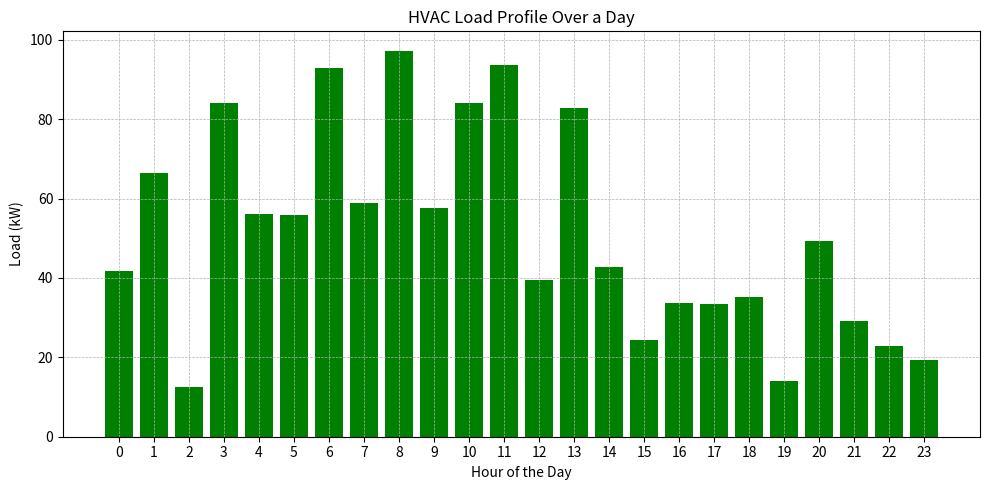

Here is the Python script that generated this plot:
#This graph is used to depict the load profile of an HVAC system throughout a day.
#Note your system must be installed with these modules otherwise code will not work

import matplotlib.pyplot as plt
import pandas as pd
import numpy as np

# Example data for load profile
hours = np.arange(24)
load_profile = np.random.uniform(low=10, high=100, size=(24,))

plt.figure(figsize=(10, 5))
plt.bar(hours, load_profile, color='green')
plt.xlabel('Hour of the Day')
plt.ylabel('Load (kW)')
plt.title('HVAC Load Profile Over a Day')
plt.xticks(hours)
plt.grid(True, which='both', linestyle='--', linewidth=0.5)
plt.tight_layout()
plt.show()
